Run: headless pygame with SDL's dummy video driver; simulated clock (each Clock.tick advances the game by its frame time, no real sleeping); random seed 0; keys injected as events and as key.get_pressed() state; no mouse input.
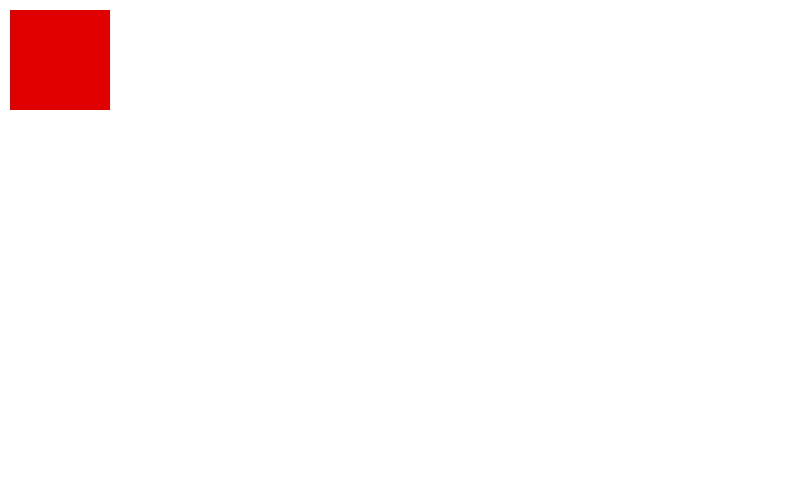
Frame 1 of 4 · flips 1–60 · no input
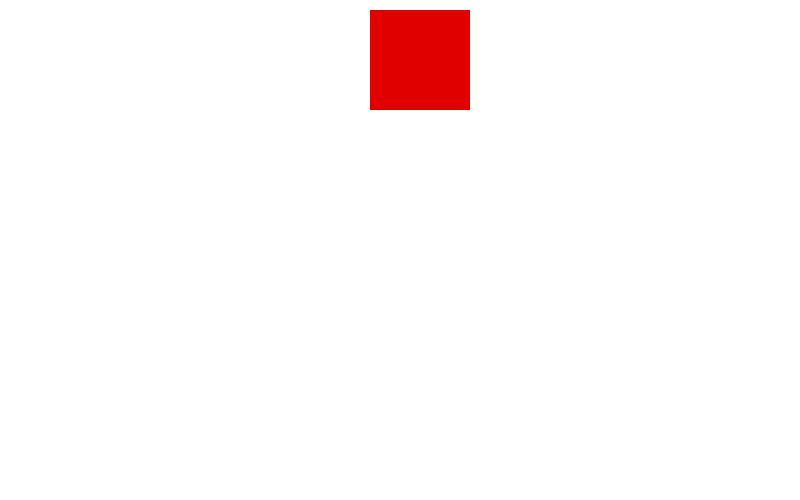
Frame 2 of 4 · flips 61–180 · tapped SPACE, RETURN · held RIGHT (→), D
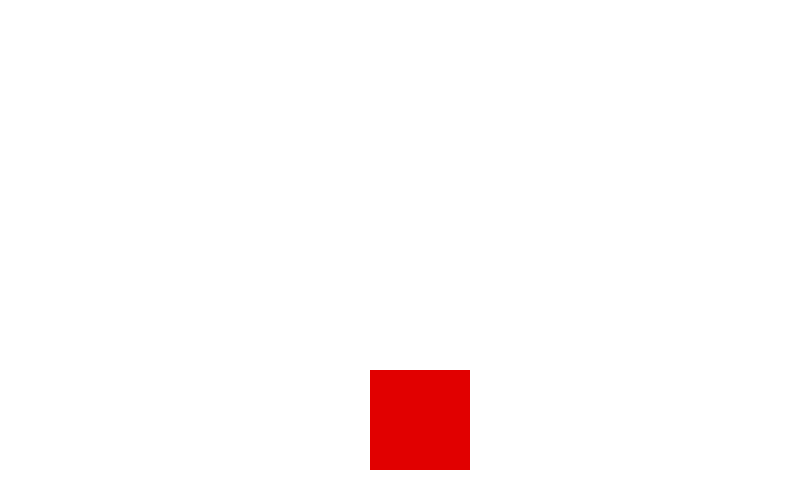
Frame 3 of 4 · flips 181–300 · held DOWN (↓), S
Frame 4 of 4 · flips 301–420 · held LEFT (←), A, UP (↑), W · screen same as frame 1, image omitted

The pygame program that drew these frames:

import pygame, sys

pygame.init()

# Colores
BLACK = (0,0,0)
WHITE = (255,255,255)
GREEN = (0,225,0)
RED   = (225,0,0)
BLUE   = (0,0,225)

# Pantalla
size = (800, 500)
screen = pygame.display.set_mode(size)
clock = pygame.time.Clock()

# Paramentros

coord_x = 10
coord_y = 10

x_speed = 0
y_speed = 0


while True:
    for event in pygame.event.get():
        if event.type == pygame.QUIT:
             sys.exit()

        # Evento Teclado
        if event.type == pygame.KEYDOWN:
            if event.key == pygame.K_LEFT:
                x_speed = -3
            if event.key == pygame.K_RIGHT:
                x_speed = 3
            if event.key == pygame.K_UP:
                y_speed = -3
            if event.key == pygame.K_DOWN:
                y_speed = 3

        if event.type == pygame.KEYUP:
            if event.key == pygame.K_LEFT or event.key == pygame.K_RIGHT:
                x_speed = 0
            if event.key == pygame.K_UP or event.key == pygame.K_DOWN:
                y_speed = 0

           

    # color de fondo
    screen. fill (WHITE)

    """CODIGO DEL JUEGO"""

    coord_x += x_speed
    coord_y += y_speed

    pygame.draw.rect(screen,RED,(coord_x,coord_y,100,100))

    """CODIGO DEL JUEGO"""

    pygame.display.flip()
    clock.tick(60)
